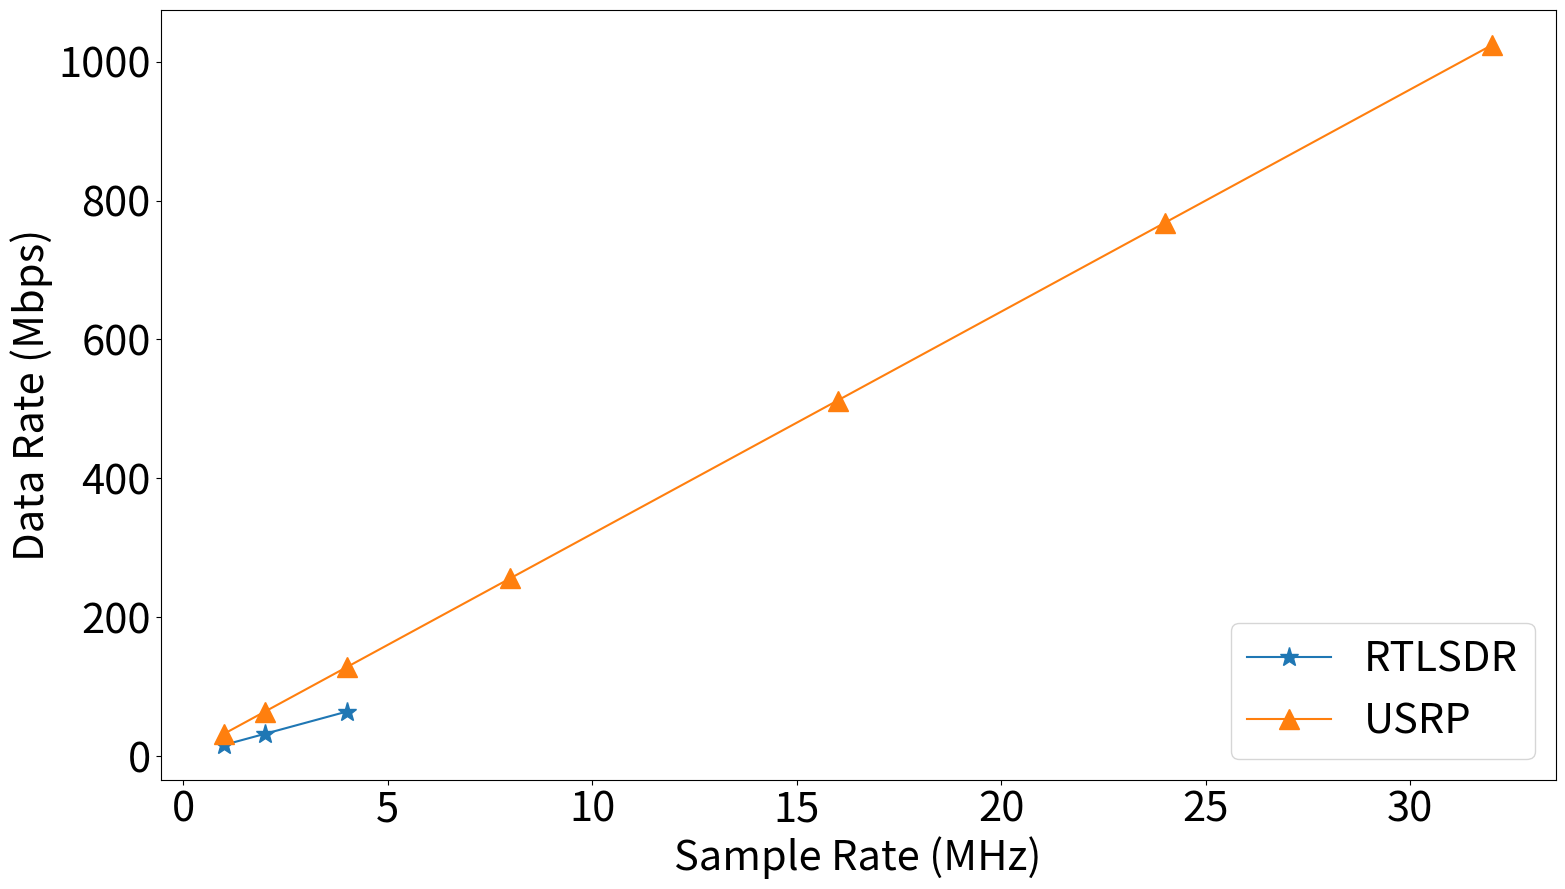

Source code (Python):
import os
import matplotlib
import numpy as np
import matplotlib.pyplot as plt

matplotlib.rcParams.update({'font.size':30})
matplotlib.rcParams['figure.figsize'] = 18, 10

x = [1, 2, 4]
y = [2, 4, 8]

ux = [1, 2, 4, 8, 16, 24, 32]
uy = [4, 8, 16, 32, 64, 96, 128]

plt.plot(x, [i*8 for i in y], marker = '*', markersize = 14, label='RTLSDR')
plt.plot(ux, [i*8 for i in uy], marker = '^', markersize = 14, label='USRP')

plt.xlabel('Sample Rate (MHz)')
plt.ylabel('Data Rate (Mbps)')

plt.legend(loc='lower right')

plt.savefig('datarateversussamplingrate.pdf')
plt.show()
